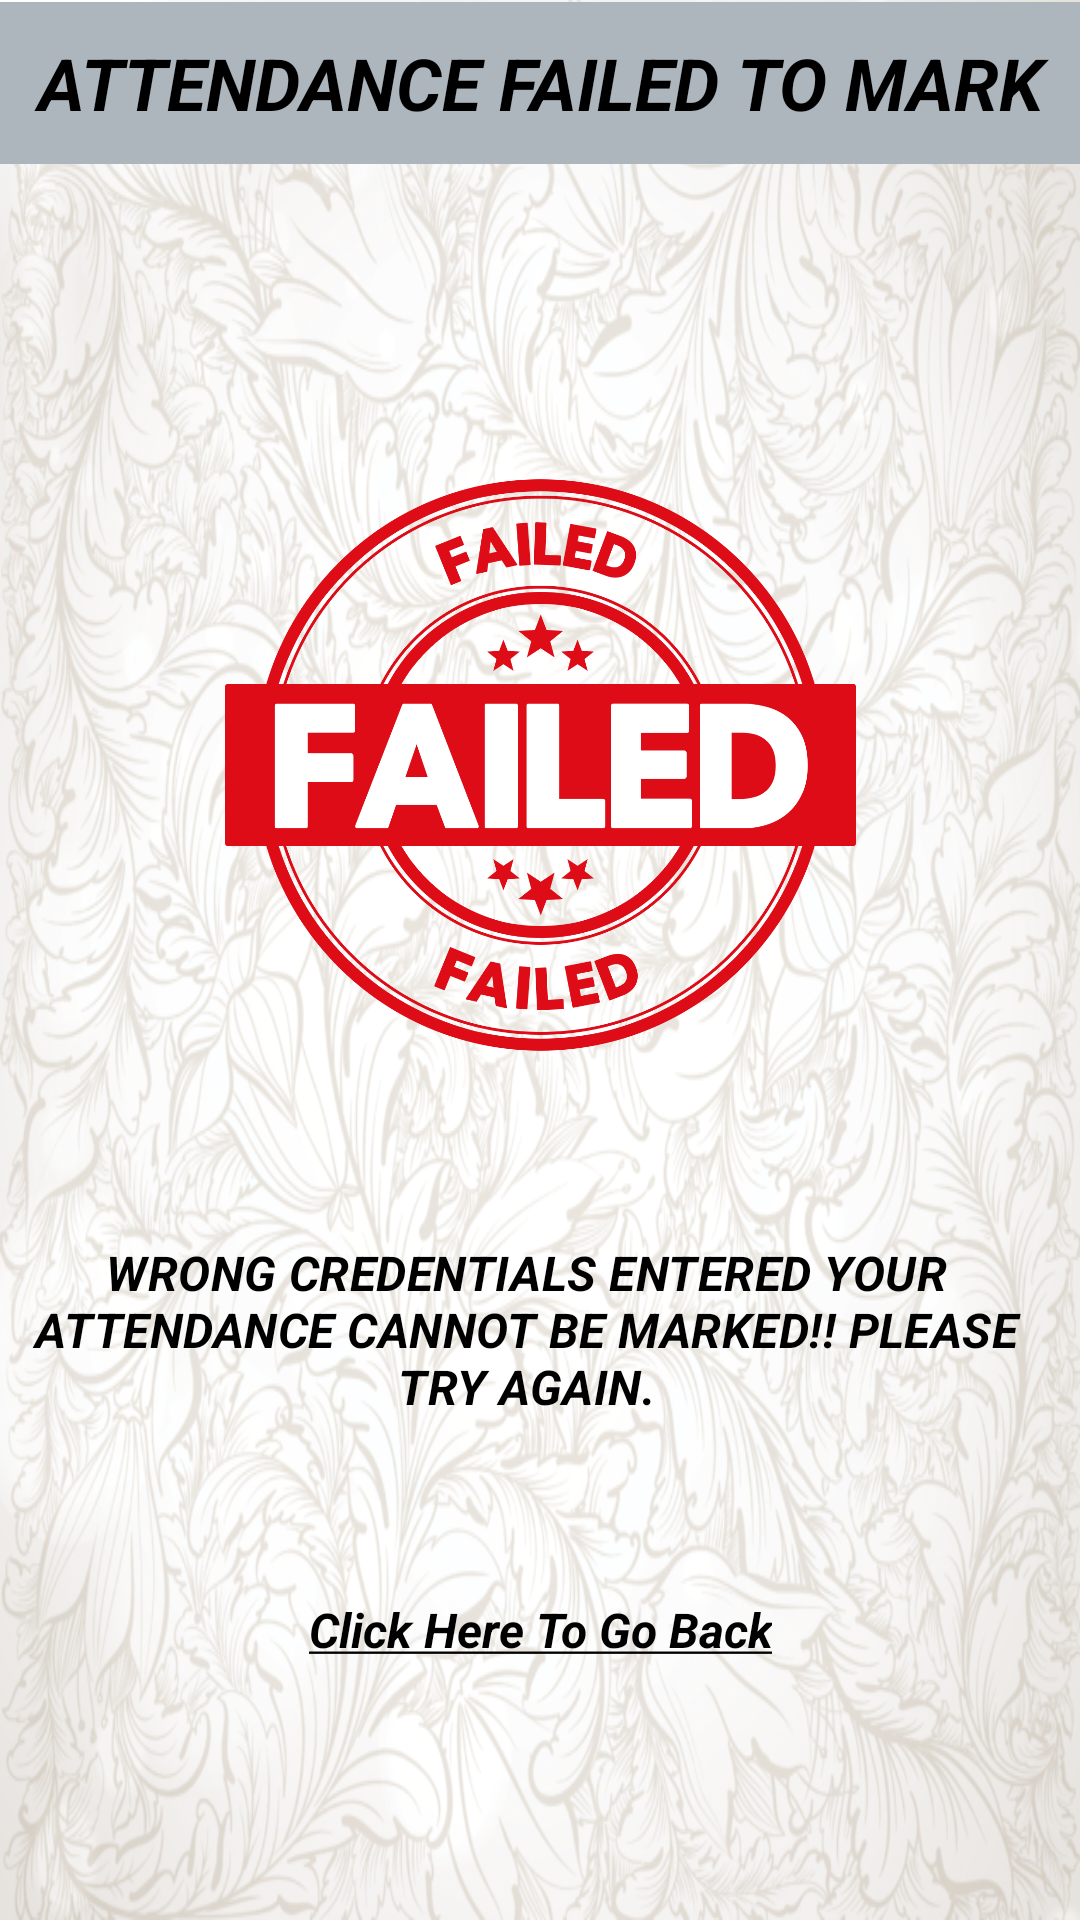

Here is an Android app screen rendered from its layout file. Give the layout XML and the strings, colors and styles it references.
<!-- AndroidManifest.xml: application theme Theme.Minor_Project -->
<!-- res/layout/activity_attendence_marked_fail.xml -->
<?xml version="1.0" encoding="utf-8"?>
<androidx.constraintlayout.widget.ConstraintLayout xmlns:android="http://schemas.android.com/apk/res/android"
    xmlns:app="http://schemas.android.com/apk/res-auto"
    xmlns:tools="http://schemas.android.com/tools"
    android:layout_width="match_parent"
    android:layout_height="match_parent"
    android:background="@drawable/img"
    tools:context=".Attendance_Marked_Sucess">

    <TextView
        android:layout_width="match_parent"
        android:layout_height="54dp"
        android:layout_gravity="center|bottom"
        android:background="#ADB5BD"
        android:gravity="center"
        android:text="@string/attendance_failed_to_mark"
        android:textAlignment="center"
        android:textColor="@color/black"
        android:textSize="24sp"
        app:layout_constraintBottom_toBottomOf="parent"
        app:layout_constraintEnd_toEndOf="parent"
        app:layout_constraintHorizontal_bias="0.0"
        app:layout_constraintStart_toStartOf="parent"
        app:layout_constraintTop_toTopOf="parent"
        app:layout_constraintVertical_bias="0.001" />

    <ImageView
        android:layout_width="353dp"
        android:layout_height="340dp"
        android:src="@drawable/img_7"
        app:layout_constraintBottom_toBottomOf="parent"
        app:layout_constraintEnd_toEndOf="parent"
        app:layout_constraintStart_toStartOf="parent"
        app:layout_constraintTop_toTopOf="parent"
        app:layout_constraintVertical_bias="0.283" />

    <TextView
        android:layout_width="351dp"
        android:layout_height="82dp"
        android:layout_marginRight="10dp"
        android:textColor="@color/black"
        android:gravity="center"
        android:text="@string/wrong_credentials_entered_your_attendance_cannot_be_marked_please_try_again"
        android:textAlignment="center"
        android:textAppearance="@style/TextAppearance.MaterialComponents.Subtitle1"
        app:layout_constraintBottom_toBottomOf="parent"
        app:layout_constraintEnd_toEndOf="parent"
        app:layout_constraintHorizontal_bias="0.647"
        app:layout_constraintStart_toStartOf="parent"
        app:layout_constraintTop_toTopOf="parent"
        app:layout_constraintVertical_bias="0.721" />

    <TextView
        android:id="@+id/Back_btn"
        android:layout_width="wrap_content"
        android:layout_height="wrap_content"
        android:clickable="true"
        android:focusable="true"
        android:gravity="center"
        android:minHeight="48dp"
        android:text="@string/click_here_to_go_back"
        android:textColor="@color/black"
        android:textSize="16sp"
        app:layout_constraintBottom_toBottomOf="parent"
        app:layout_constraintEnd_toEndOf="parent"
        app:layout_constraintStart_toStartOf="parent"
        app:layout_constraintTop_toTopOf="parent"
        app:layout_constraintVertical_bias="0.877" />

</androidx.constraintlayout.widget.ConstraintLayout>
<!-- resources referenced by this layout -->
<resources>
  <!-- drawable img: png bitmap (drawable, 688147 bytes) -->
  <!-- drawable img_7: png bitmap (drawable, 149651 bytes) -->
  <string name="attendance_failed_to_mark"><i><b>ATTENDANCE FAILED TO MARK</b></i></string>
  <string name="click_here_to_go_back"><i><b><u>Click Here To Go Back</u></b></i></string>
  <string name="wrong_credentials_entered_your_attendance_cannot_be_marked_please_try_again"><i><b>WRONG CREDENTIALS ENTERED YOUR ATTENDANCE CANNOT BE MARKED!! PLEASE TRY AGAIN.</b></i></string>
  <style name="Theme.Minor_Project" parent="Base.Theme.Minor_Project" />
  <style name="Base.Theme.Minor_Project" parent="Theme.Material3.DayNight.NoActionBar">
          
          
      </style>
  <!-- not gathered from this repository: default colours our renderer supplied (Android Studio template values) -->
  <color name="black">#FF000000</color>
</resources>
